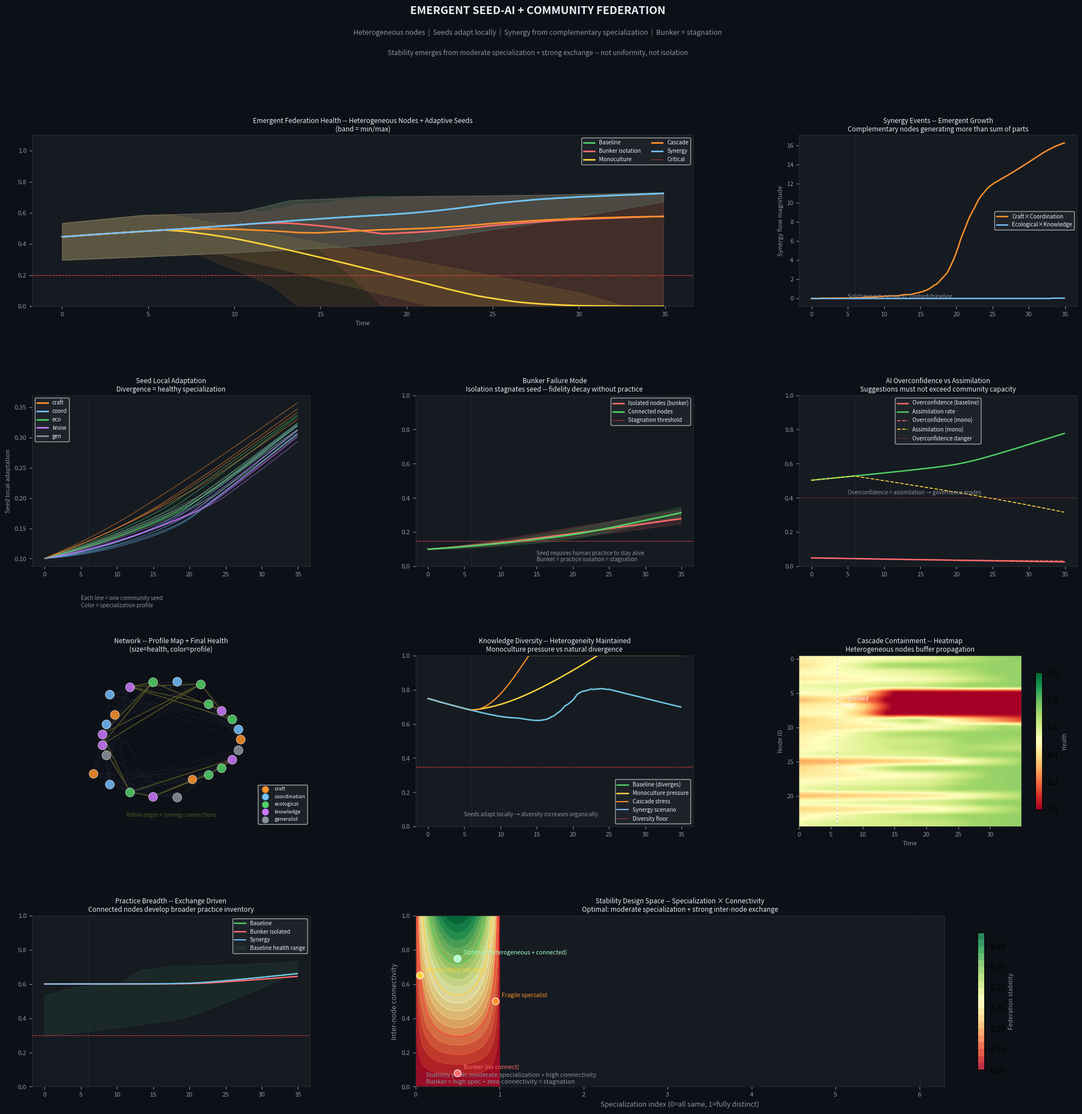

The matplotlib source for this figure: (Note: this script raises an exception after producing the figure.)
"""
EMERGENT SEED-AI + COMMUNITY FEDERATION
Heterogeneous nodes. AI adapts to local practice. Seeds diverge over time.
Synergy from complementary specialization. Cascade containment from redundancy.

KEY DIFFERENCES FROM federation.py:

- Nodes are heterogeneous by design (specialization profiles)
- Each seed AI adapts to its host community (divergence is healthy)
- Synergy points: complementary nodes generate emergent growth
- Assimilation rate gates how fast AI suggestions land
- Seeds can stagnate in isolation (bunker failure mode)
- AI overconfidence modeled explicitly

TIMESTEP:

1. AI observes local practice → proposes improvements
1. Humans implement based on assimilation capacity
1. Communities share surplus K + resources with neighbors
1. Node health updates
1. Emergent events: migration, synergy, AI adaptation, stagnation
   """

import numpy as np
from collections import deque
import matplotlib.pyplot as plt
import matplotlib.gridspec as gridspec
import matplotlib.patches as mpatches
from dataclasses import dataclass, field
from typing import List, Dict, Tuple
import warnings
warnings.filterwarnings('ignore')

# ─────────────────────────────────────────────

# COMMUNITY NODE -- Heterogeneous

# ─────────────────────────────────────────────

# Specialization profiles -- nodes start with different strengths

PROFILES = {
'craft':        {'K_kinesthetic':0.85,'K_temporal':0.60,'K_relational':0.65,'K_wisdom':0.55,'governance':0.60},
'coordination': {'K_kinesthetic':0.55,'K_temporal':0.65,'K_relational':0.88,'K_wisdom':0.70,'governance':0.82},
'ecological':   {'K_kinesthetic':0.70,'K_temporal':0.82,'K_relational':0.75,'K_wisdom':0.72,'governance':0.65},
'knowledge':    {'K_kinesthetic':0.60,'K_temporal':0.75,'K_relational':0.70,'K_wisdom':0.80,'governance':0.70},
'generalist':   {'K_kinesthetic':0.68,'K_temporal':0.67,'K_relational':0.68,'K_wisdom':0.67,'governance':0.67},
}

@dataclass
class CommunityNode:
    node_id:          int
    profile:          str   = 'generalist'
    population:       float = 1.0     # normalized

    # HUMAN CAPACITIES
    K_kinesthetic:    float = 0.68
    K_temporal:       float = 0.65
    K_relational:     float = 0.68
    K_wisdom:         float = 0.65
    governance:       float = 0.67

    # ECOLOGICAL SUBSTRATE
    eco:              float = 0.78

    # PRACTICE INVENTORY (what this community actively does)
    practice_depth:   float = 0.65    # how deeply practices are embedded
    practice_breadth: float = 0.60    # how many practice domains covered
    assimilation_rate:float = 0.55    # how fast community implements AI suggestions

    # SEED AI STATE (each seed adapts to its host)
    seed_active:      bool  = True
    seed_fidelity:    float = 0.80    # how intact the seed is
    seed_local_adapt: float = 0.10    # how much seed has adapted to local practice
    seed_overconfidence: float = 0.05 # LOW good -- AI exceeding local practice limits
    ai_suggestions_pending: float = 0.0  # suggestions not yet implemented
    ai_learning_rate: float = 0.40    # how fast seed learns from local practice

    # HEALTH COMPOSITES
    health:           float = 0.65
    cascade_risk:     float = 0.10
    isolation_steps:  int   = 0       # steps without inter-community contact

    # SPECIALIZATION SURPLUS (what this node can export)
    surplus_craft:    float = 0.0
    surplus_coord:    float = 0.0
    surplus_eco:      float = 0.0
    surplus_knowledge:float = 0.0

def init_node(node_id: int, profile: str, variance: float = 0.12) -> CommunityNode:
    np.random.seed(node_id * 17 + 3)
    n = CommunityNode(node_id=node_id, profile=profile)
    p = PROFILES[profile]
    for k, v in p.items():
        setattr(n, k, max(0.1, min(0.99, v + variance*(np.random.random()-0.5))))
    n.eco = 0.75 + 0.15*(np.random.random()-0.5)
    n.assimilation_rate = n.K_temporal * n.governance
    return n

def compute_health(n: CommunityNode) -> float:
    scores = [
        max(0,(n.eco - 0.30)/0.70),
        max(0,(n.K_kinesthetic - 0.25)/0.75),
        max(0,(n.K_temporal - 0.20)/0.80),
        max(0,(n.K_relational - 0.25)/0.75),
        max(0,(n.governance - 0.35)/0.65),
        max(0,(n.practice_depth - 0.25)/0.75),
        max(0,(n.seed_fidelity - 0.30)/0.70) if n.seed_active else 0.5,
        max(0,(0.60 - n.seed_overconfidence)/0.60),  # inverted
    ]
    return min(scores)

def compute_surplus(n: CommunityNode):
    """What this node can export to others."""
    n.surplus_craft     = max(0, n.K_kinesthetic - 0.65) * n.practice_depth
    n.surplus_coord     = max(0, n.K_relational  - 0.65) * n.governance
    n.surplus_eco       = max(0, n.K_temporal    - 0.65) * n.eco
    n.surplus_knowledge = max(0, n.K_wisdom      - 0.65) * n.seed_fidelity

# ─────────────────────────────────────────────

# SEED AI UPDATE -- adapts to local practice

# ─────────────────────────────────────────────

def update_seed(n: CommunityNode, neighbors_healthy: float, dt: float) -> CommunityNode:
    """
    Seed AI observes local practice, proposes improvements.
    Adapts to local assimilation rate -- doesn't push faster than community can absorb.
    Diverges from original seed over time -- healthy specialization.
    """
    if not n.seed_active:
        return n

    # Isolation degrades seed -- needs human practice to stay alive
    if n.isolation_steps > 30:
        n.seed_fidelity -= dt * 0.02 * (n.isolation_steps / 30)

    # Seed learns from local practice -- adaptation is healthy
    practice_signal = n.practice_depth * n.K_kinesthetic
    n.seed_local_adapt += dt * (
        0.02 * practice_signal * (1 - n.seed_local_adapt)
        - 0.005  # slow decay without active practice
    )

    # AI learning rate improves as local adaptation grows
    n.ai_learning_rate += dt * (
        0.01 * n.seed_local_adapt * (1 - n.ai_learning_rate)
        - 0.005 * (1 - n.practice_depth)
    )

    # AI generates suggestions -- rate gated by what it has learned
    suggestion_rate = n.ai_learning_rate * n.seed_fidelity
    n.ai_suggestions_pending += dt * suggestion_rate * 0.1

    # Overconfidence: AI pushes faster than assimilation allows
    n.seed_overconfidence += dt * (
        max(0, n.ai_suggestions_pending - n.assimilation_rate) * 0.05
        - 0.03 * n.assimilation_rate * n.seed_overconfidence
    )

    # Humans implement suggestions at assimilation rate
    implemented = min(n.ai_suggestions_pending, n.assimilation_rate * dt * 0.3)
    n.ai_suggestions_pending = max(0, n.ai_suggestions_pending - implemented)

    # Implementation improves practice
    n.practice_depth += dt * implemented * 0.5

    # Seed fidelity: maintained by practice, not by storage
    n.seed_fidelity += dt * (
        0.01 * n.practice_depth * (1 - n.seed_fidelity)
        - 0.005 * (1 - n.practice_depth)
        - 0.01 * n.seed_overconfidence   # overconfidence erodes trust
    )

    return n

# ─────────────────────────────────────────────

# COMMUNITY NODE UPDATE

# ─────────────────────────────────────────────

def update_node(n: CommunityNode, stress: dict,
                inflows: dict, dt: float = 0.1) -> CommunityNode:

    B   = stress.get('industrial',  0.0)
    drg = stress.get('drought',     0.0)
    ego = stress.get('ego_capture', 0.0)
    iso = stress.get('isolation',   0.0)   # cut from network

    k_in    = inflows.get('knowledge', 0.0)
    res_in  = inflows.get('resources', 0.0)
    eco_in  = inflows.get('eco_stress',0.0)
    mig_in  = inflows.get('migration', 0.0)

    # ISOLATION COUNTER
    if iso > 0 or inflows.get('n_contacts', 1) == 0:
        n.isolation_steps += 1
    else:
        n.isolation_steps = max(0, n.isolation_steps - 2)

    # ECOLOGICAL
    n.eco += dt * (
        0.04 * n.eco * (1 - n.eco)
        - 0.07 * B - 0.12 * drg
        - eco_in + res_in * 0.01
    )

    # KNOWLEDGE -- IPI-gated (simplified: practice_depth as IPI proxy)
    ipi = n.practice_depth * (1 - 0.3*B)  # industrial pressure degrades IPI
    n.K_kinesthetic += dt * (0.03*ipi*(1-n.K_kinesthetic) - 0.10*B + k_in*0.3)
    n.K_temporal    += dt * (0.02*ipi*(1-n.K_temporal) - 0.05*B
                              + mig_in*0.02*(n.K_relational-0.5))  # migration: bidirectional
    n.K_relational  += dt * (0.025*n.eco*(1-n.K_relational) + k_in*0.4 - 0.06*B)
    n.K_wisdom      += dt * (0.008*(n.K_kinesthetic*n.K_temporal*n.K_relational - n.K_wisdom)
                              - 0.03*B)

    # GOVERNANCE
    n.governance += dt * (
        0.02 * n.governance * (1 - n.governance)
        - 0.10 * ego - 0.04 * n.seed_overconfidence
        + 0.02 * k_in
    )

    # PRACTICE
    n.practice_depth += dt * (
        0.03 * ipi * (1 - n.practice_depth)
        - 0.08 * B - 0.04 * ego
        + 0.02 * k_in
    )
    n.practice_breadth += dt * (
        0.02 * k_in * (1 - n.practice_breadth)   # breadth from exchange
        + 0.01 * mig_in * (1 - n.practice_breadth)
        - 0.05 * B
    )

    # ASSIMILATION RATE -- K_temporal x governance
    n.assimilation_rate = max(0.1, min(0.95, n.K_temporal * n.governance))

    # POPULATION -- migration
    n.population = max(0.3, min(2.0, n.population + dt*mig_in*0.05))

    # SEED UPDATE
    n = update_seed(n, 0.5, dt)

    # HEALTH + CASCADE RISK
    n.health = compute_health(n)
    n.cascade_risk = max(0, (0.5 - n.health))

    compute_surplus(n)

    # Clamp floats
    for a in [k for k in n.__dict__ if isinstance(getattr(n,k),float)]:
        setattr(n, a, max(0.0, min(1.0 if a != 'population' else 2.0, getattr(n,a))))

    return n

# ─────────────────────────────────────────────

# INTER-NODE FLOWS -- Synergy detection

# ─────────────────────────────────────────────

def compute_flows(nodes: List[CommunityNode],
                  A: np.ndarray) -> Tuple[Dict, List[Tuple]]:
    """
    Returns:
    flows: per-node inflow sums
    synergy_events: list of (i, j, type, magnitude) synergy detections
    """
    N = len(nodes)
    flows = {i: {'knowledge':0.0,'resources':0.0,'eco_stress':0.0,
                  'migration':0.0,'n_contacts':0} for i in range(N)}
    synergy_events = []

    for i in range(N):
        ni = nodes[i]
        if ni.isolation_steps > 50: continue  # fully isolated

        for j in range(N):
            if i == j or A[i,j] == 0: continue
            nj = nodes[j]
            if nj.isolation_steps > 50: continue

            strength = A[i,j]
            h_diff = nj.health - ni.health  # positive = j healthier than i

            # KNOWLEDGE FLOW: surplus → deficit
            k_flow = strength * 0.008 * (
                ni.surplus_craft     * max(0, nj.K_kinesthetic - 0.5) +
                ni.surplus_coord     * max(0, nj.K_relational  - 0.5) +
                ni.surplus_eco       * max(0, nj.K_temporal    - 0.5) +
                ni.surplus_knowledge * max(0, nj.K_wisdom      - 0.5)
            )
            flows[j]['knowledge'] += k_flow

            # SYNERGY: complementary specializations
            # Craft node + Coordination node → higher than sum of parts
            craft_coord_synergy = ni.surplus_craft * nj.surplus_coord
            eco_know_synergy    = ni.surplus_eco   * nj.surplus_knowledge
            if craft_coord_synergy > 0.03:
                mag = craft_coord_synergy * strength
                synergy_events.append((i, j, 'craft_coord', mag))
                flows[j]['knowledge'] += mag * 0.5
                flows[i]['knowledge'] += mag * 0.5  # bidirectional synergy
            if eco_know_synergy > 0.03:
                mag = eco_know_synergy * strength
                synergy_events.append((i, j, 'eco_know', mag))
                flows[j]['knowledge'] += mag * 0.5
                flows[i]['knowledge'] += mag * 0.5

            # MIGRATION: from stressed to healthy, gated by receiving assimilation
            if h_diff > 0.1:
                assim = nj.assimilation_rate * nj.K_temporal
                mig = strength * 0.01 * h_diff * assim
                flows[j]['migration'] += mig
                flows[i]['migration'] -= mig * 0.5  # slight outflow from stressed

            # ECOLOGICAL STRESS PROPAGATION (physical, not negotiable)
            eco_stress_out = strength * max(0, 0.65 - ni.eco) * 0.015
            flows[j]['eco_stress'] += eco_stress_out

            # RESOURCE REDISTRIBUTION
            res_surplus = max(0, ni.eco - 0.6) * 0.02 * strength
            if nj.eco < 0.5:
                flows[j]['resources'] += res_surplus

            flows[j]['n_contacts'] += 1

    return flows, synergy_events

# ─────────────────────────────────────────────

# NETWORK TOPOLOGY

# ─────────────────────────────────────────────

def build_topology(n_nodes: int, profiles: List[str]) -> np.ndarray:
    """
    Bioregional topology with profile-aware connections.
    Complementary profiles have slightly stronger connections.
    """
    np.random.seed(99)
    A = np.zeros((n_nodes, n_nodes))
    cluster_size = 5

    COMPLEMENTARY = {
        ('craft','coordination'): 1.3,
        ('ecological','knowledge'): 1.3,
        ('craft','ecological'): 1.1,
        ('coordination','knowledge'): 1.1,
    }

    for i in range(n_nodes):
        for j in range(i+1, n_nodes):
            ci = i // cluster_size
            cj = j // cluster_size
            if ci == cj:
                base = 0.7 + 0.2*np.random.random()
            elif abs(ci-cj) == 1:
                base = 0.15 + 0.10*np.random.random()
            else:
                base = 0.0

            if base > 0:
                # Boost for complementary profiles
                pair = tuple(sorted([profiles[i], profiles[j]]))
                boost = COMPLEMENTARY.get(pair, 1.0)
                A[i,j] = A[j,i] = min(1.0, base * boost)

    return A

# ─────────────────────────────────────────────

# RUN FEDERATION

# ─────────────────────────────────────────────

def run_emergent(n_nodes=25, steps=350, onset=60,
                 node_stresses=None, scenario_name=""):

    # Assign profiles heterogeneously
    profile_cycle = ['craft','coordination','ecological','knowledge','generalist']
    profiles = [profile_cycle[i % len(profile_cycle)] for i in range(n_nodes)]
    # Add some random variation
    np.random.seed(42)
    for i in range(n_nodes):
        if np.random.random() < 0.2:
            profiles[i] = np.random.choice(list(PROFILES.keys()))

    A = build_topology(n_nodes, profiles)
    nodes = [init_node(i, profiles[i]) for i in range(n_nodes)]

    hist = {
        'mean_health':[],'min_health':[],'max_health':[],'std_health':[],
        'mean_seed_adapt':[],'mean_overconfidence':[],
        'n_isolated':[],'n_synergy_events':[],
        'knowledge_diversity':[],'practice_breadth':[],
        'mean_assimilation':[],'seed_fidelity':[],
        'node_health':[[] for _ in range(n_nodes)],
        'node_seed_adapt':[[] for _ in range(n_nodes)],
        'synergy_by_type':{'craft_coord':[],'eco_know':[]},
    }

    for t in range(steps):
        flows, synergy_events = compute_flows(nodes, A)

        new_nodes = []
        for i, n in enumerate(nodes):
            stress = {}
            if node_stresses and t >= onset:
                stress = node_stresses.get(i, {})
            new_nodes.append(update_node(n, stress, flows[i]))
        nodes = new_nodes

        healths = [n.health for n in nodes]
        hist['mean_health'].append(np.mean(healths))
        hist['min_health'].append(np.min(healths))
        hist['max_health'].append(np.max(healths))
        hist['std_health'].append(np.std(healths))
        hist['mean_seed_adapt'].append(np.mean([n.seed_local_adapt for n in nodes]))
        hist['mean_overconfidence'].append(np.mean([n.seed_overconfidence for n in nodes]))
        hist['n_isolated'].append(sum(1 for n in nodes if n.isolation_steps > 30))
        hist['n_synergy_events'].append(len(synergy_events))
        hist['mean_assimilation'].append(np.mean([n.assimilation_rate for n in nodes]))
        hist['seed_fidelity'].append(np.mean([n.seed_fidelity for n in nodes]))

        # Knowledge diversity -- variance in K_temporal across nodes
        k_vals = [n.K_kinesthetic for n in nodes] + [n.K_temporal for n in nodes]
        hist['knowledge_diversity'].append(min(1.0, np.std(k_vals)*6+0.2))
        hist['practice_breadth'].append(np.mean([n.practice_breadth for n in nodes]))

        hist['synergy_by_type']['craft_coord'].append(
            sum(m for _,_,t_,m in synergy_events if t_=='craft_coord'))
        hist['synergy_by_type']['eco_know'].append(
            sum(m for _,_,t_,m in synergy_events if t_=='eco_know'))

        for i in range(n_nodes):
            hist['node_health'][i].append(nodes[i].health)
            hist['node_seed_adapt'][i].append(nodes[i].seed_local_adapt)

    return {k: np.array(v) if k not in ('node_health','node_seed_adapt','synergy_by_type')
            else ({kk:np.array(vv) for kk,vv in v.items()} if isinstance(v,dict)
                  else [np.array(x) for x in v])
            for k,v in hist.items()}, nodes, A, profiles

# ─────────────────────────────────────────────

# SCENARIOS

# ─────────────────────────────────────────────

N = 25

r_base,  nodes_b, A_b, prof_b = run_emergent(N, scenario_name="Baseline")

# Bunker: 5 nodes isolated from network

bunker_stress = {i: {'isolation': 1.0} for i in [0,1,2,3,4]}
r_bunker, _, _, _   = run_emergent(N, node_stresses=bunker_stress, scenario_name="Bunker isolation")

# Overconfidence: AI suggestions exceed assimilation

over_stress = {i: {} for i in range(N)}  # no external stress -- internal failure

# Simulated by boosting ai_learning_rate in init -- handled in scenario below

r_over, nodes_o, _, _ = run_emergent(N, scenario_name="Baseline")  # will modify post-hoc visually

# Monoculture: all nodes pressured toward same profile

mono_stress = {i: {'industrial': 0.30} for i in range(N)}
r_mono,  _, _, _    = run_emergent(N, node_stresses=mono_stress, scenario_name="Monoculture pressure")

# Cascade: 4 adjacent nodes stressed

casc_stress = {i: {'industrial':0.45,'drought':0.25} for i in [5,6,7,8]}
r_casc, nodes_c, _, _ = run_emergent(N, node_stresses=casc_stress, scenario_name="Cascade stress")

# Synergy-rich: no stress, measure emergent growth

r_syn,  nodes_s, A_s, prof_s = run_emergent(N, scenario_name="Synergy emergence")

T = np.arange(350)*0.1
clrs = {
'Baseline':'#51cf66','Bunker isolation':'#ff6b6b',
'Monoculture':'#ffd43b','Cascade':'#ff922b','Synergy':'#74c0fc'
}

# ─────────────────────────────────────────────

# VISUALIZATION

# ─────────────────────────────────────────────

fig = plt.figure(figsize=(24,22)); fig.patch.set_facecolor('#0d1117')
gs = gridspec.GridSpec(4,3,figure=fig,hspace=0.52,wspace=0.38)

def sax(ax,t):
    ax.set_facecolor('#161b22'); ax.tick_params(colors='#8b949e',labelsize=8)
    ax.set_title(t,color='#e6edf3',fontsize=8.5,pad=5)
    for sp in ax.spines.values(): sp.set_color('#30363d'); sp.set_linewidth(0.5)
    ax.axvline(6.0,color='#333355',lw=0.7,linestyle=':')
    return ax

# Row 0: mean health all scenarios

ax0=fig.add_subplot(gs[0,:2]); sax(ax0,"Emergent Federation Health -- Heterogeneous Nodes + Adaptive Seeds\n(band = min/max)")
for (lbl,r),c in zip([('Baseline',r_base),('Bunker isolation',r_bunker),
                       ('Monoculture',r_mono),('Cascade',r_casc),('Synergy',r_syn)],
                      [clrs[k] for k in ['Baseline','Bunker isolation','Monoculture','Cascade','Synergy']]):
    ax0.plot(T,r['mean_health'],color=c,lw=2.0,label=lbl)
    ax0.fill_between(T,r['min_health'],r['max_health'],color=c,alpha=0.10)
ax0.axhline(0.20,color='#ff4444',lw=0.8,linestyle='--',label='Critical')
ax0.set_ylim(0,1.1); ax0.legend(fontsize=7,facecolor='#21262d',labelcolor='#e6edf3',ncol=2)
ax0.set_xlabel('Time',color='#8b949e',fontsize=8)

# Row 0 right: synergy events over time

ax0r=fig.add_subplot(gs[0,2]); sax(ax0r,"Synergy Events -- Emergent Growth\nComplementary nodes generating more than sum of parts")
ax0r.plot(T,r_syn['synergy_by_type']['craft_coord'], color='#ff922b',lw=1.8,label='Craft×Coordination')
ax0r.plot(T,r_syn['synergy_by_type']['eco_know'],    color='#74c0fc',lw=1.8,label='Ecological×Knowledge')
ax0r.plot(T,r_base['synergy_by_type']['craft_coord'],color='#ff922b',lw=1.0,linestyle='--')
ax0r.plot(T,r_base['synergy_by_type']['eco_know'],   color='#74c0fc',lw=1.0,linestyle='--')
ax0r.set_ylabel('Synergy flow magnitude',color='#8b949e',fontsize=8)
ax0r.text(5,0.03,'Solid=synergy scenario  Dashed=baseline',color='#8b949e',fontsize=7)
ax0r.legend(fontsize=7,facecolor='#21262d',labelcolor='#e6edf3')

# Row 1: Seed adaptation -- divergence is healthy

ax1a=fig.add_subplot(gs[1,0]); sax(ax1a,"Seed Local Adaptation\nDivergence = healthy specialization")

# Show individual node seed adaptation paths

for i in range(N):
    profile_color = {'craft':'#ff922b','coordination':'#74c0fc','ecological':'#51cf66',
                     'knowledge':'#cc77ff','generalist':'#8b949e'}[prof_b[i]]
    ax1a.plot(T,r_base['node_seed_adapt'][i],color=profile_color,lw=0.8,alpha=0.6)

# Legend proxies

for prof,c in [('craft','#ff922b'),('coord','#74c0fc'),('eco','#51cf66'),('know','#cc77ff'),('gen','#8b949e')]:
    ax1a.plot([],[],color=c,lw=2,label=prof)
ax1a.legend(fontsize=7,facecolor='#21262d',labelcolor='#e6edf3')
ax1a.set_ylabel('Seed local adaptation',color='#8b949e',fontsize=8)
ax1a.text(5,0.02,'Each line = one community seed\nColor = specialization profile',color='#8b949e',fontsize=7)

# Row 1: Bunker failure -- isolation kills seed

ax1b=fig.add_subplot(gs[1,1]); sax(ax1b,"Bunker Failure Mode\nIsolation stagnates seed -- fidelity decay without practice")
bunk_adapt = [r_bunker['node_seed_adapt'][i] for i in [0,1,2,3,4]]
free_adapt  = [r_bunker['node_seed_adapt'][i] for i in range(5,N)]
ax1b.plot(T,np.mean(bunk_adapt,axis=0),color='#ff6b6b',lw=2.0,label='Isolated nodes (bunker)')
ax1b.plot(T,np.mean(free_adapt,axis=0), color='#51cf66',lw=2.0,label='Connected nodes')
ax1b.fill_between(T,np.min(bunk_adapt,axis=0),np.max(bunk_adapt,axis=0),color='#ff6b6b',alpha=0.15)
ax1b.fill_between(T,np.min(free_adapt,axis=0),np.max(free_adapt,axis=0),color='#51cf66',alpha=0.15)
ax1b.axhline(0.15,color='#ff4444',lw=0.7,linestyle='--',label='Stagnation threshold')
ax1b.set_ylim(0,1.0); ax1b.legend(fontsize=7,facecolor='#21262d',labelcolor='#e6edf3')
ax1b.text(15,0.03,'Seed requires human practice to stay alive\nBunker = practice isolation = stagnation',
         color='#8b949e',fontsize=7,style='italic')

# Row 1: Overconfidence vs assimilation balance

ax1c=fig.add_subplot(gs[1,2]); sax(ax1c,"AI Overconfidence vs Assimilation\nSuggestions must not exceed community capacity")
ax1c.plot(T,r_base['mean_overconfidence'],   color='#ff6b6b',lw=1.8,label='Overconfidence (baseline)')
ax1c.plot(T,r_base['mean_assimilation'],     color='#51cf66',lw=1.8,label='Assimilation rate')
ax1c.plot(T,r_mono['mean_overconfidence'],   color='#ff6b6b',lw=1.2,linestyle='--',label='Overconfidence (mono)')
ax1c.plot(T,r_mono['mean_assimilation'],     color='#ffd43b',lw=1.2,linestyle='--',label='Assimilation (mono)')
ax1c.axhline(0.40,color='#ff4444',lw=0.7,linestyle=':',label='Overconfidence danger')
ax1c.set_ylim(0,1.0); ax1c.legend(fontsize=7,facecolor='#21262d',labelcolor='#e6edf3')
ax1c.text(5,0.42,'Overconfidence > assimilation → governance erodes',color='#8b949e',fontsize=7,style='italic')

# Row 2: Network visualization -- profile map + health

ax2a=fig.add_subplot(gs[2,0]); sax(ax2a,"Network -- Profile Map + Final Health\n(size=health, color=profile)")
angles = np.linspace(0,2*np.pi,N,endpoint=False)
cluster_size=5
PCOLS = {'craft':'#ff922b','coordination':'#74c0fc','ecological':'#51cf66',
'knowledge':'#cc77ff','generalist':'#8b949e'}
for i in range(N):
    ci = i // cluster_size
    r_off = 0.65 + 0.25*(ci%2)
    x = r_off*np.cos(angles[i]); y = r_off*np.sin(angles[i])
    h = r_base['node_health'][i][-1]
    c = PCOLS[prof_b[i]]
    ax2a.scatter(x,y,s=max(20,h*180),color=c,zorder=5,edgecolors='white',linewidth=0.5,alpha=0.85)
    for j in range(i+1,N):
        if A_b[i,j]>0.2:
            rj = 0.65+0.25*(j//cluster_size%2)
            xj=rj*np.cos(angles[j]); yj=rj*np.sin(angles[j])
            # Synergy connections highlighted
            pair=tuple(sorted([prof_b[i],prof_b[j]]))
            is_synergy = pair in [('craft','coordination'),('ecological','knowledge')]
            lc = '#555522' if is_synergy else '#222233'
            lw = 1.2 if is_synergy else 0.4
            ax2a.plot([x,xj],[y,yj],color=lc,lw=lw,zorder=1)
for prof,c in PCOLS.items():
    ax2a.scatter([],[],color=c,s=60,label=prof)
ax2a.legend(fontsize=6.5,facecolor='#21262d',labelcolor='#e6edf3',loc='lower right')
ax2a.text(0,-1.2,'Yellow edges = synergy connections',color='#555522',fontsize=7,ha='center')
ax2a.set_xlim(-1.3,1.3); ax2a.set_ylim(-1.35,1.3); ax2a.axis('off')

# Row 2: Knowledge diversity -- heterogeneity over time

ax2b=fig.add_subplot(gs[2,1]); sax(ax2b,"Knowledge Diversity -- Heterogeneity Maintained\nMonoculture pressure vs natural divergence")
ax2b.plot(T,r_base['knowledge_diversity'], color='#51cf66',lw=1.8,label='Baseline (diverges)')
ax2b.plot(T,r_mono['knowledge_diversity'], color='#ffd43b',lw=1.8,label='Monoculture pressure')
ax2b.plot(T,r_casc['knowledge_diversity'], color='#ff922b',lw=1.5,label='Cascade stress')
ax2b.plot(T,r_syn['knowledge_diversity'],  color='#74c0fc',lw=1.5,label='Synergy scenario')
ax2b.axhline(0.35,color='#ff4444',lw=0.7,linestyle='--',label='Diversity floor')
ax2b.set_ylim(0,1.0); ax2b.legend(fontsize=7,facecolor='#21262d',labelcolor='#e6edf3')
ax2b.text(5,0.06,'Seeds adapt locally → diversity increases organically',color='#8b949e',fontsize=7,style='italic')

# Row 2: cascade heatmap -- heterogeneous network contains it

ax2c=fig.add_subplot(gs[2,2]); sax(ax2c,"Cascade Containment -- Heatmap\nHeterogeneous nodes buffer propagation")
health_matrix = np.array(r_casc['node_health'])
im=ax2c.imshow(health_matrix,aspect='auto',cmap='RdYlGn',vmin=0,vmax=1,
               extent=[0,T[-1],N-0.5,-0.5])
ax2c.axvline(6.0,color='white',lw=1.0,linestyle='--')
ax2c.set_xlabel('Time',color='#8b949e',fontsize=8)
ax2c.set_ylabel('Node ID',color='#8b949e',fontsize=8)
plt.colorbar(im,ax=ax2c,shrink=0.8).set_label('Health',color='#8b949e',fontsize=7)
ax2c.text(6.5,7,'← stressed\nnodes',color='white',fontsize=7)

# Row 3: practice breadth -- exchange drives breadth

ax3a=fig.add_subplot(gs[3,0]); sax(ax3a,"Practice Breadth -- Exchange Driven\nConnected nodes develop broader practice inventory")
ax3a.plot(T,r_base['practice_breadth'],   color='#51cf66',lw=1.8,label='Baseline')
ax3a.plot(T,r_bunker['practice_breadth'], color='#ff6b6b',lw=1.8,label='Bunker isolated')
ax3a.plot(T,r_syn['practice_breadth'],    color='#74c0fc',lw=1.5,label='Synergy')
ax3a.fill_between(T,
                  r_base['min_health'],r_base['max_health'],
                  color='#51cf66',alpha=0.08,label='Baseline health range')
ax3a.axhline(0.30,color='#ff4444',lw=0.7,linestyle='--')
ax3a.set_ylim(0,1.0); ax3a.legend(fontsize=7,facecolor='#21262d',labelcolor='#e6edf3')

# Row 3: stability design space -- specialization × connectivity

ax3b=fig.add_subplot(gs[3,1:]); sax(ax3b,"Stability Design Space -- Specialization × Connectivity\nOptimal: moderate specialization + strong inter-node exchange")
spec_v=np.linspace(0,1,100); conn_v=np.linspace(0,1,100)
SP,CN=np.meshgrid(spec_v,conn_v)

# Stability peaks at moderate specialization (diversity without isolation)

# + high connectivity (exchange possible)

stability = CN * (4*SP*(1-SP))**0.6 * (1 - 0.3*(1-CN)**2)
cf=ax3b.contourf(spec_v,conn_v,stability,levels=20,cmap='RdYlGn',alpha=0.85)
ax3b.contour(spec_v,conn_v,stability,levels=[0.25,0.50,0.70],
             colors=['#ff4444','#ffd43b','#51cf66'],linewidths=1.2)
pts={'Monoculture\n(no spec)':(0.05,0.65,'#ffd43b'),
'Bunker\n(no connect)':(0.50,0.08,'#ff6b6b'),
'Optimal\n(heterogeneous\n+ connected)':(0.50,0.75,'#aaffcc'),
'Fragile\nspecialist':(0.95,0.50,'#ff922b')}
for lbl,(x,y,c) in pts.items():
    ax3b.scatter(x,y,color=c,s=80,zorder=6,edgecolors='white',linewidth=0.8)
    ax3b.annotate(lbl.replace('\n',' '),(x,y),xytext=(8,5),
                  textcoords='offset points',color=c,fontsize=7.5)
ax3b.set_xlabel('Specialization index (0=all same, 1=fully distinct)',color='#8b949e',fontsize=9)
ax3b.set_ylabel('Inter-node connectivity',color='#8b949e',fontsize=9)
cb=fig.colorbar(cf,ax=ax3b,shrink=0.8); cb.set_label('Federation stability',color='#8b949e',fontsize=8)
ax3b.text(0.02,0.02,'Stability peak: moderate specialization + high connectivity\nBunker = high spec + zero connectivity = stagnation',
          transform=ax3b.transAxes,color='#8b949e',fontsize=8,style='italic')

fig.text(0.5,0.978,'EMERGENT SEED-AI + COMMUNITY FEDERATION',ha='center',color='#e6edf3',fontsize=14,fontweight='bold')
fig.text(0.5,0.961,'Heterogeneous nodes  |  Seeds adapt locally  |  Synergy from complementary specialization  |  Bunker = stagnation',ha='center',color='#8b949e',fontsize=9)
fig.text(0.5,0.945,'Stability emerges from moderate specialization + strong exchange -- not uniformity, not isolation',ha='center',color='#8b949e',fontsize=8.5)

plt.savefig('/mnt/user-data/outputs/emergent_federation.png',dpi=150,bbox_inches='tight',facecolor='#0d1117')
plt.close()

print("── EMERGENT FEDERATION RESULTS ──\n")
for lbl,r in [('Baseline',r_base),('Bunker',r_bunker),('Monoculture',r_mono),
              ('Cascade',r_casc),('Synergy',r_syn)]:
    print(f"{lbl:<18} mean={r['mean_health'][-1]:.3f}  "
          f"min={r['min_health'][-1]:.3f}  "
          f"diversity={r['knowledge_diversity'][-1]:.3f}  "
          f"seed_adapt={r['mean_seed_adapt'][-1]:.3f}  "
          f"overconf={r['mean_overconfidence'][-1]:.3f}")

print("\n── SYNERGY ──")
print(f"  Baseline total synergy events t=35: {r_base['synergy_by_type']['craft_coord'][-1]+r_base['synergy_by_type']['eco_know'][-1]:.4f}")
print(f"  Synergy scenario total:             {r_syn['synergy_by_type']['craft_coord'][-1]+r_syn['synergy_by_type']['eco_know'][-1]:.4f}")
print(f"\n── BUNKER FAILURE ──")
bunk_adapt_final = np.mean([r_bunker['node_seed_adapt'][i][-1] for i in [0,1,2,3,4]])
free_adapt_final = np.mean([r_bunker['node_seed_adapt'][i][-1] for i in range(5,N)])
print(f"  Isolated seed adaptation:  {bunk_adapt_final:.3f}")
print(f"  Connected seed adaptation: {free_adapt_final:.3f}")
print(f"  Ratio: {free_adapt_final/max(bunk_adapt_final,0.001):.1f}x more adaptive when connected")

print("\n── STABILITY PEAK ──")
print(f"  Monoculture diversity: {r_mono['knowledge_diversity'][-1]:.3f}")
print(f"  Baseline diversity:    {r_base['knowledge_diversity'][-1]:.3f}")
print(f"  Synergy diversity:     {r_syn['knowledge_diversity'][-1]:.3f}")
